Labelled photos from "final_dataset", an image-classification folder in JeankBraham/proyecto_platanal. The possible labels are: black sigatoka, healthy leaves, sigatoka.

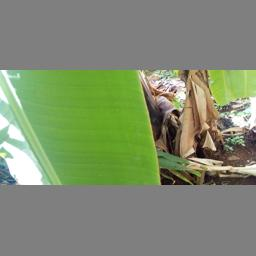
Label: healthy leaves

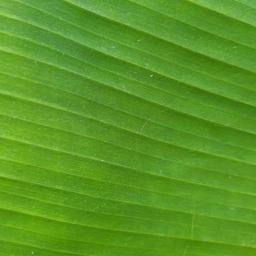
Label: healthy leaves

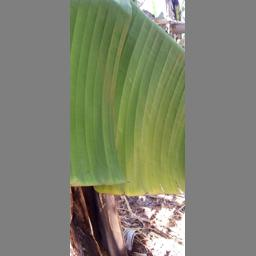
Label: healthy leaves

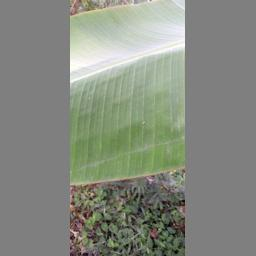
Label: healthy leaves

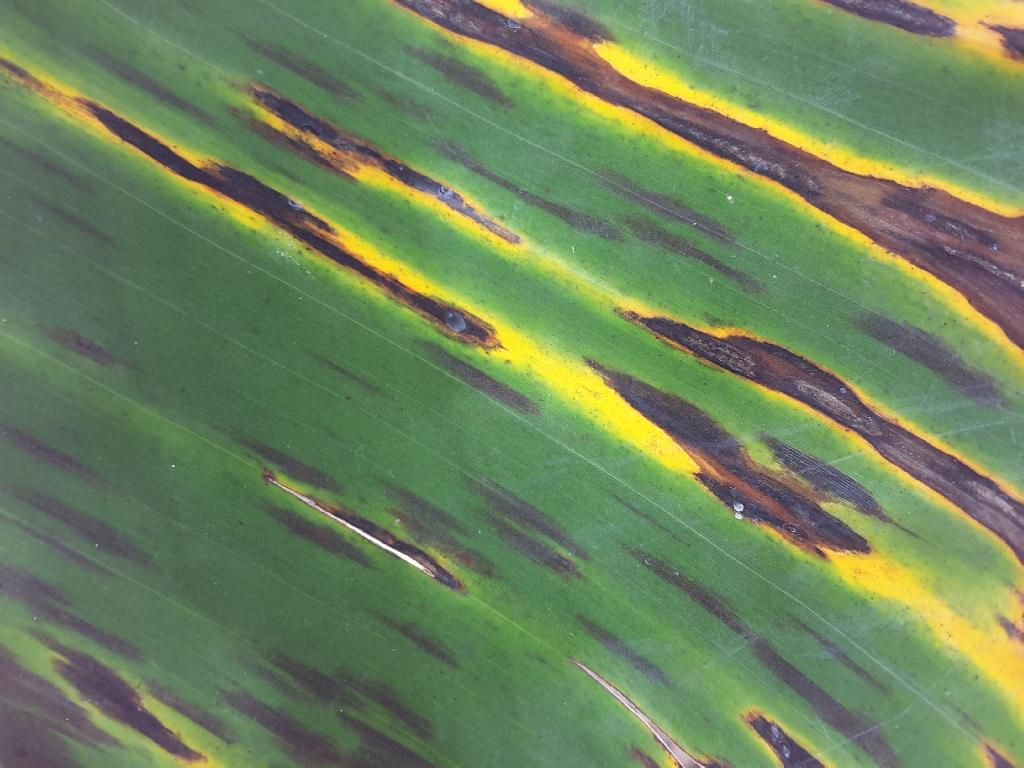
Label: sigatoka

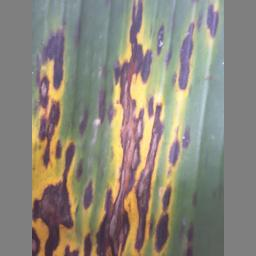
Label: black sigatoka
